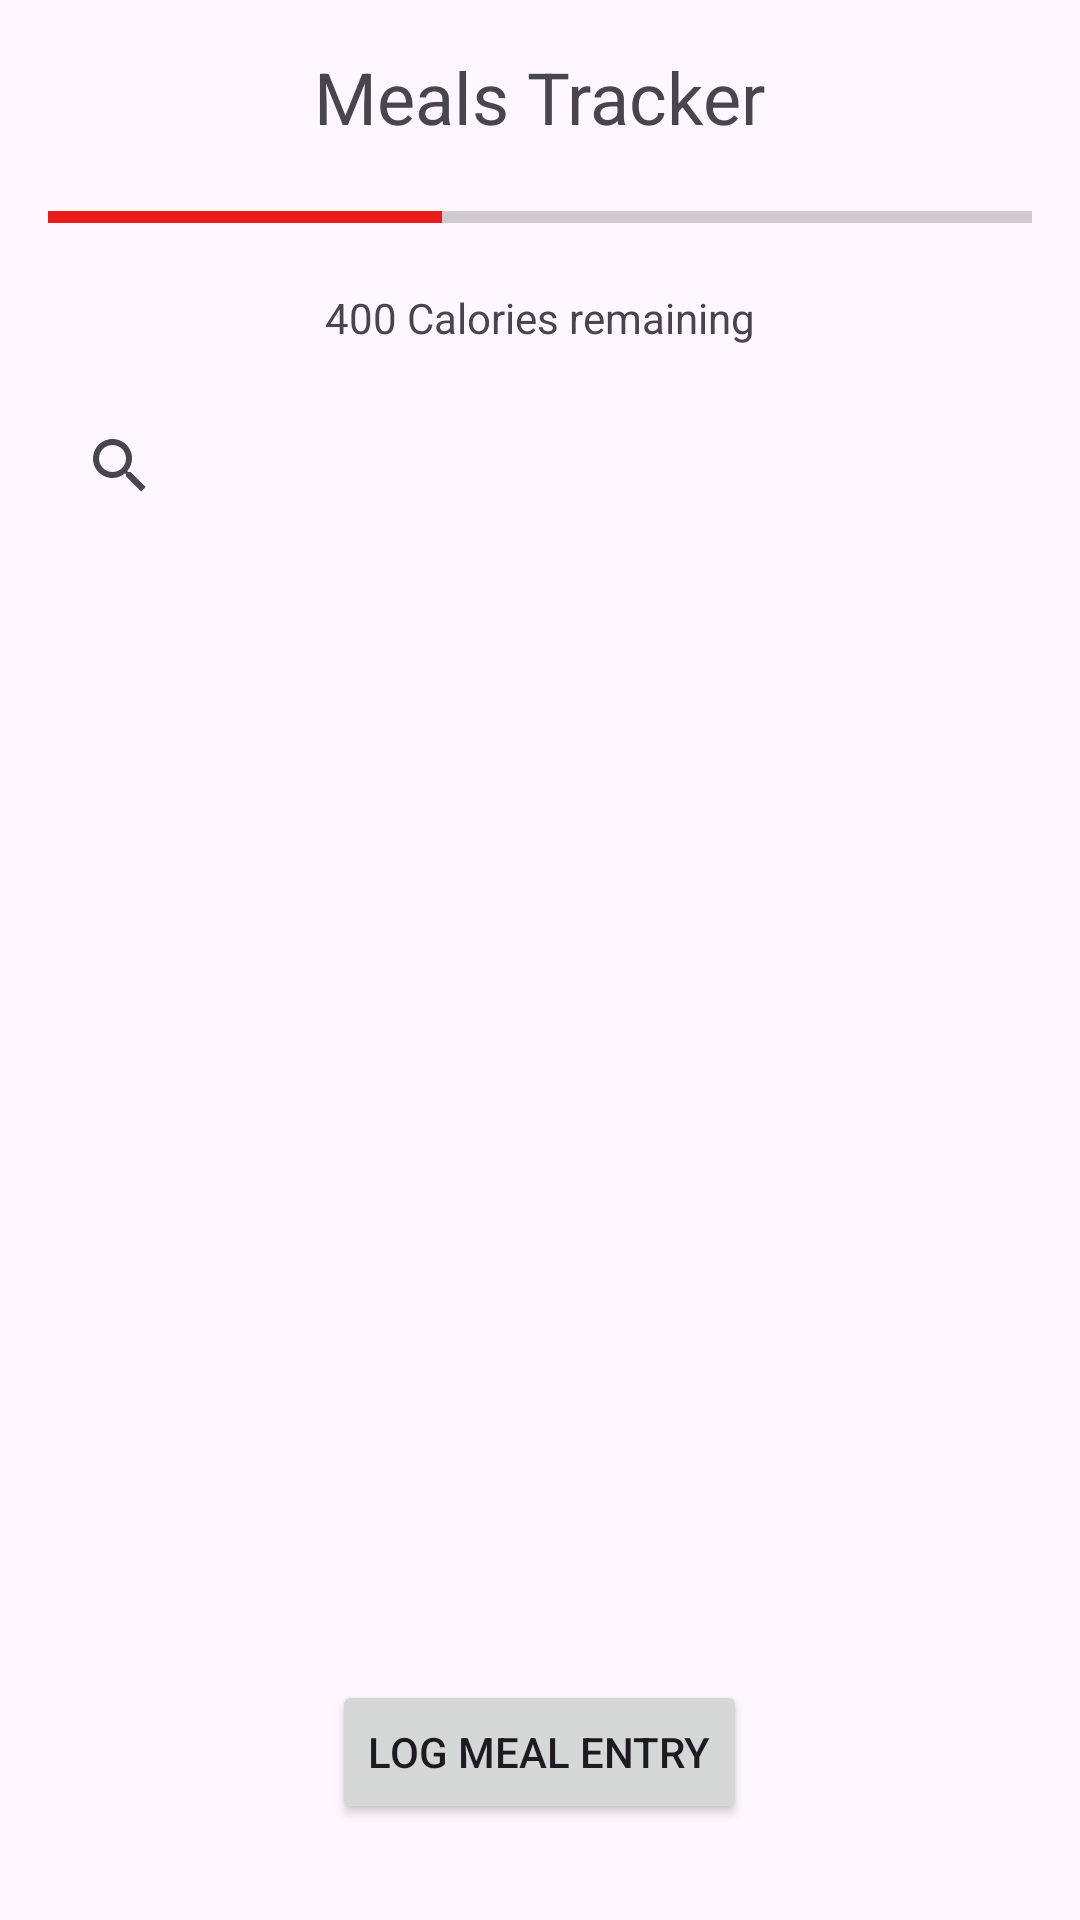

This screen was rendered from an Android layout file. Write that file and the resources it references.
<!-- AndroidManifest.xml: application theme Theme.IRONTITANX -->
<!-- res/layout/activity_workout.xml -->
<RelativeLayout xmlns:android="http://schemas.android.com/apk/res/android"
    android:layout_width="match_parent"
    android:layout_height="match_parent"
    android:padding="16dp">

    <TextView
        android:id="@+id/title"
        android:layout_width="wrap_content"
        android:layout_height="wrap_content"
        android:text="Meals Tracker"
        android:textSize="24sp"
        android:layout_alignParentTop="true"
        android:layout_centerHorizontal="true" />

    <ProgressBar
        android:id="@+id/progressBar"
        style="?android:attr/progressBarStyleHorizontal"
        android:layout_width="match_parent"
        android:layout_height="wrap_content"
        android:layout_below="@id/title"
        android:layout_marginTop="16dp"
        android:progress="40"
        android:max="100"
        android:progressTint="@color/red"
        android:layout_marginBottom="16dp" />

    <TextView
        android:id="@+id/caloriesRemaining"
        android:layout_width="wrap_content"
        android:layout_height="wrap_content"
        android:text="400 Calories remaining"
        android:layout_below="@id/progressBar"
        android:layout_marginBottom="16dp"
        android:layout_centerHorizontal="true" />

    <SearchView
        android:id="@+id/searchView"
        android:layout_width="match_parent"
        android:layout_height="wrap_content"
        android:layout_below="@id/caloriesRemaining"
        android:layout_marginBottom="16dp" />

    <androidx.recyclerview.widget.RecyclerView
        android:id="@+id/recyclerView"
        android:layout_width="match_parent"
        android:layout_height="0dp"
        android:layout_below="@id/searchView"
        android:layout_above="@id/logMealButton"
        android:layout_marginBottom="16dp"
        android:layout_marginTop="16dp" />

    <Button
        android:id="@+id/logMealButton"
        android:layout_width="wrap_content"
        android:layout_height="wrap_content"
        android:text="Log meal entry"
        android:layout_alignParentBottom="true"
        android:layout_centerHorizontal="true"
        android:layout_marginBottom="16dp" />


</RelativeLayout>
<!-- resources referenced by this layout -->
<resources>
  <color name="red">#FFEB1B1B</color>
  <style name="Theme.IRONTITANX" parent="Base.Theme.IRONTITANX" />
  <style name="Base.Theme.IRONTITANX" parent="Theme.Material3.DayNight.NoActionBar">
          
          
          <item name="android:windowIsTranslucent">true</item>
      </style>
</resources>
